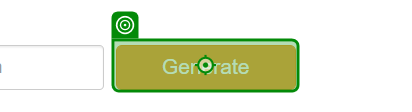
Task: UiLibrary for Tquilla Data Service Testing
Workflow: Click Generate

Step 1: click on the text box 'generate' in window 'Random Person/Name Generator | User Identity, Account and Profile Generator' (chrome.exe)
